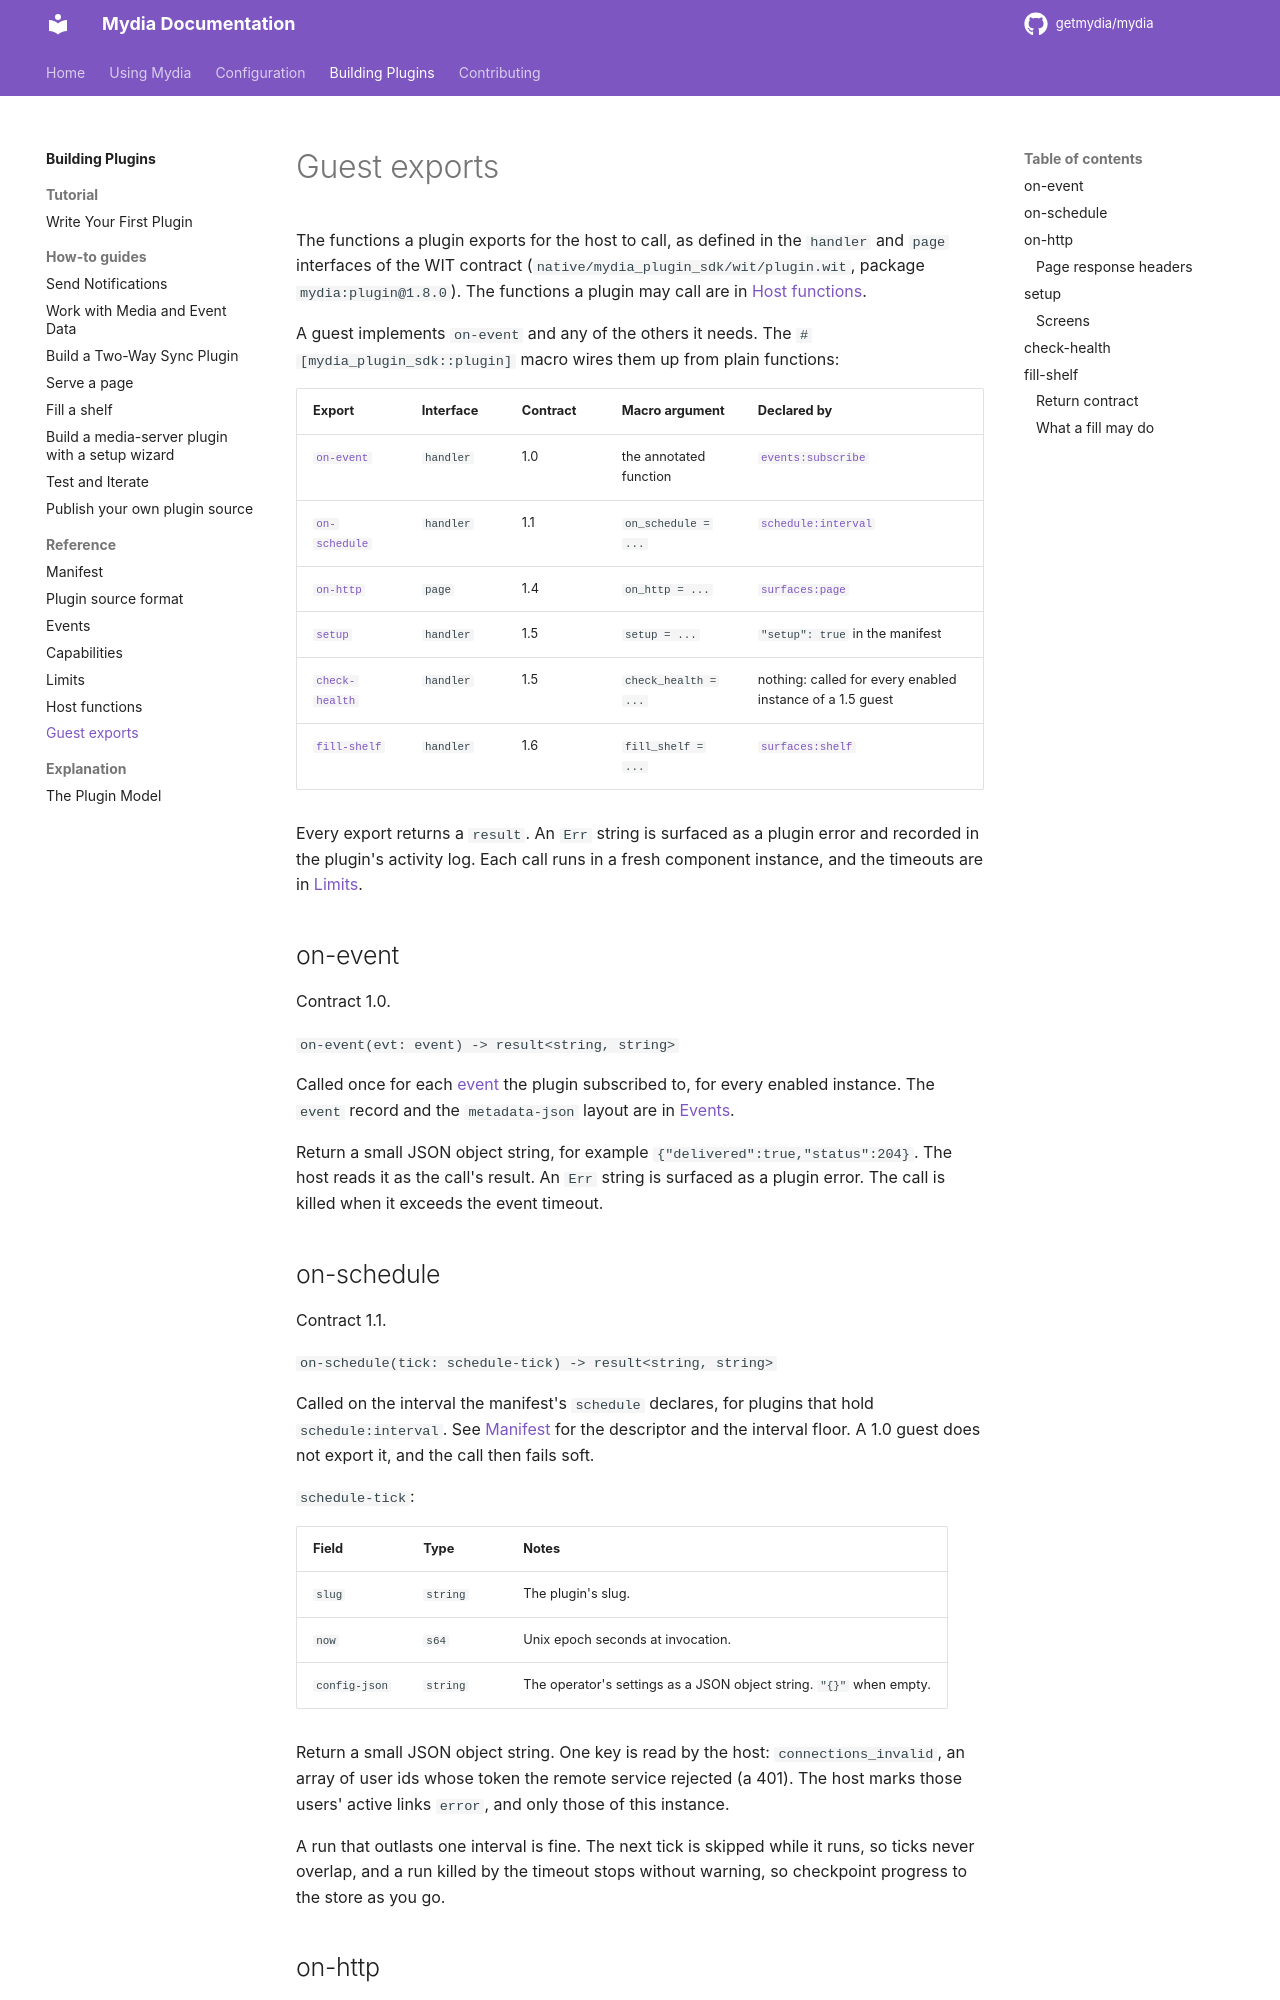

repository: getmydia/mydia · page: 0.19.0/plugins/reference/guest-exports/index.html · generator: mkdocs

# Guest exports

The functions a plugin exports for the host to call, as defined in the
`handler` and `page` interfaces of the WIT contract
(`native/mydia_plugin_sdk/wit/plugin.wit`, package `mydia:plugin@1.8.0`). The
functions a plugin may call are in [Host functions](host-functions.md).

A guest implements `on-event` and any of the others it needs. The
`#[mydia_plugin_sdk::plugin]` macro wires them up from plain functions:

| Export | Interface | Contract | Macro argument | Declared by |
|--------|-----------|----------|----------------|-------------|
| [`on-event`](#on-event) | `handler` | 1.0 | the annotated function | [`events:subscribe`](capabilities.md#eventssubscribe) |
| [`on-schedule`](#on-schedule) | `handler` | 1.1 | `on_schedule = ...` | [`schedule:interval`](capabilities.md#scheduleinterval) |
| [`on-http`](#on-http) | `page` | 1.4 | `on_http = ...` | [`surfaces:page`](capabilities.md#surfacespage) |
| [`setup`](#setup) | `handler` | 1.5 | `setup = ...` | `"setup": true` in the manifest |
| [`check-health`](#check-health) | `handler` | 1.5 | `check_health = ...` | nothing: called for every enabled instance of a 1.5 guest |
| [`fill-shelf`](#fill-shelf) | `handler` | 1.6 | `fill_shelf = ...` | [`surfaces:shelf`](capabilities.md#surfacesshelf) |

Every export returns a `result`. An `Err` string is surfaced as a plugin error
and recorded in the plugin's activity log. Each call runs in a fresh component
instance, and the timeouts are in [Limits](limits.md#runtime).

<!-- source: native/mydia_plugin_sdk/wit/plugin.wit:670-716; lib/mydia/plugins/host.ex:585-640 -->

## on-event

Contract 1.0.

`on-event(evt: event) -> result<string, string>`

Called once for each [event](events.md) the plugin subscribed to, for every
enabled instance. The `event` record and the `metadata-json` layout are in
[Events](events.md#event-envelope).

Return a small JSON object string, for example `{"delivered":true,"status":204}`.
The host reads it as the call's result. An `Err` string is surfaced as a plugin
error. The call is killed when it exceeds the event timeout.

<!-- source: native/mydia_plugin_sdk/wit/plugin.wit:58-68,676-679; lib/mydia/plugins/notifier/delivery.ex:67 -->
